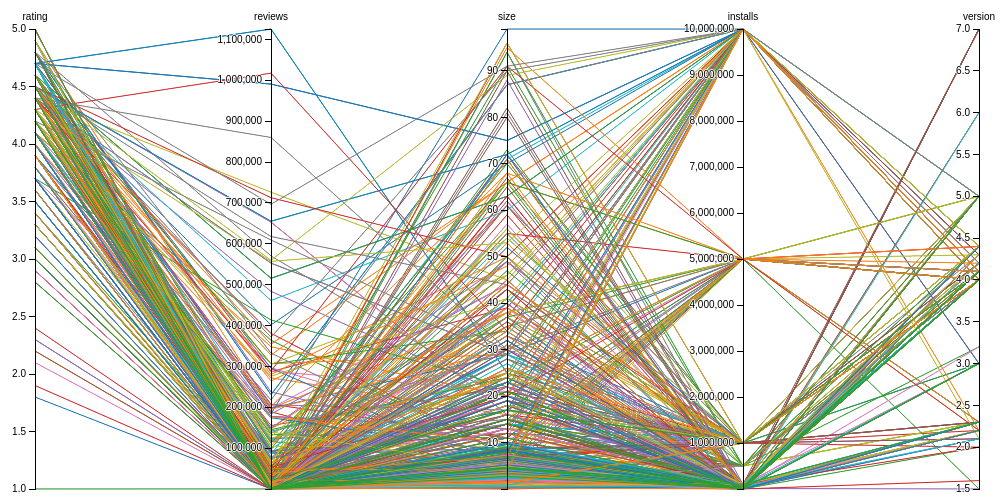
D3 v3 page, settled after 480 driven frames (8 s of simulated time); the page loaded 1 data file(s).



    var margin = {top: 30, right: 10, bottom: 10, left: 10},
      width = 1200 - margin.left - margin.right,
      height = 500 - margin.top - margin.bottom;

    var x = d3.scale.ordinal().rangePoints([0, width], 1),
      y = {},
      dragging = {};

    var line = d3.svg.line(),
      axis = d3.svg.axis().orient("left"),
      background, foreground;

    var svg = d3.select("body").append("svg")
      .attr("width", width + margin.left + margin.right)
      .attr("height", height + margin.top + margin.bottom)
      .append("g")
      .attr("transform", "translate(" + margin.left + "," + margin.top + ")");

    var color = d3.scale.category10();

    d3.csv("GPS_DATA_Scat.csv", function(d) {
      return{
        category: d["Category"],
        rating: +d["AppRating"],
        reviews: +d["AppReviews"],
        size: +d["AppSize"],
        installs: +d["NumberOfInstallations"],
        version: +d["CurrentAndroidVersion"]
      };
    },function(error, data) {
      if (error) throw error;

      x.domain(dimensions = d3.keys(data[0]).filter(function(d) {
        return d != "category" && (y[d] = d3.scale.linear()
        .domain(d3.extent(data, function(p) {return +p[d];}))
        .range([height, 0]));
      }));

      background = svg.append("g")
        .attr("class", "background")
        .selectAll("path")
        .data(data)
        .enter().append("path")
        .attr("d", path);

      foreground = svg.append("g")
        .attr("class", "foreground")
        .selectAll("path")
        .data(data)
        .enter().append("path")
        .attr({"style": function(d) {return "stroke: " + color(d.category)}})
        .attr("d", path);

      var g = svg.selectAll(".dimension")
        .data(dimensions)
        .enter().append("g")
        .attr("class", "dimension")
        .attr("transform", function(d) {return "translate(" + x(d) + ")";});

      g.append("g")
        .attr("class", "axis")
        .each(function(d) {d3.select(this).call(axis.scale(y[d]));})
        .append("text")
        .style("text-anchor", "middle")
        .attr("y", -9)
        .text(function(d) {return d;});

      g.append("g")
        .attr("class", "brush")
        .each(function(d) {d3.select(this).call(y[d].brush = d3.svg.brush().y(y[d]).on("brush", brush));})
        .selectAll("rect")
        .attr("x", -8)
        .attr("width", 16);
    });

    function path(d) {
      return line(dimensions.map(function(p) {return [x(p), y[p](d[p])];}));
    }

    function brush(){
      var actives = dimensions.filter(function(p) {return !y[p].brush.empty();}),
        extents = actives.map(function(p) {return y[p].brush.extent();});
      foreground.style("display", function(d) {
        return actives.every(function(p, i) {
          return extents[i][0] <= d[p] && d[p] <= extents[i][1];
        }) ? null: "none";
      });
    }

  

       var urlmenu = document.getElementById( 'menu1' );
       urlmenu.onchange = function() {
            window.open(this.options[ this.selectedIndex ].value, '_self');
       };
      

### data: GPS_DATA_Scat.csv
AppRating, AppReviews, AppSize, NumberOfInstallations, CurrentAndroidVersion, Category
4.1, 159, 19, 10000, 4, ART_AND_DESIGN
3.9, 967, 14, 500000, 4, ART_AND_DESIGN
4.7, 87510, 8.7, 5000000, 4, ART_AND_DESIGN
4.3, 967, 2.8, 100000, 4.4, ART_AND_DESIGN
4.4, 167, 5.6, 50000, 2.3, ART_AND_DESIGN
3.8, 178, 19, 50000, 4, ART_AND_DESIGN
4.1, 36815, 29, 1000000, 4.2, ART_AND_DESIGN
4.4, 13791, 33, 1000000, 3, ART_AND_DESIGN
4.7, 121, 3.1, 10000, 4, ART_AND_DESIGN
4.4, 13880, 28, 1000000, 4.1, ART_AND_DESIGN
4.4, 8788, 12, 1000000, 4, ART_AND_DESIGN
4.2, 44829, 20, 10000000, 4.1, ART_AND_DESIGN
4.6, 4326, 21, 100000, 4.4, ART_AND_DESIGN
4.4, 1518, 37, 100000, 2.3, ART_AND_DESIGN
3.2, 55, 2.7, 5000, 4.2, ART_AND_DESIGN
4, 190, 2.5, 50000, 2.3, AUTO_AND_VEHICLES
4.2, 52530, 7, 5000000, 4, AUTO_AND_VEHICLES
4.8, 116986, 35, 5000000, 4, AUTO_AND_VEHICLES
3.6, 1379, 16, 500000, 4.2, AUTO_AND_VEHICLES
4.2, 271920, 16, 10000000, 5, AUTO_AND_VEHICLES
4.8, 7021, 17, 500000, 4, AUTO_AND_VEHICLES
4.6, 197, 3.4, 50000, 4, AUTO_AND_VEHICLES
4.5, 737, 8.9, 100000, 4.1, AUTO_AND_VEHICLES
4.3, 3574, 3.9, 1000000, 4, AUTO_AND_VEHICLES
4.5, 994, 2.9, 100000, 4.1, AUTO_AND_VEHICLES
4.9, 197136, 38, 1000000, 4.1, AUTO_AND_VEHICLES
3.9, 142, 32, 50000, 6, AUTO_AND_VEHICLES
4.4, 15168, 37, 1000000, 4.2, AUTO_AND_VEHICLES
4, 2155, 15, 500000, 5, AUTO_AND_VEHICLES
4.3, 138, 5.4, 100000, 4, AUTO_AND_VEHICLES
4.8, 116507, 5, 1000000, 4, BEAUTY
4.6, 90468, 5.9, 5000000, 2.3, BEAUTY
4.2, 860, 13, 100000, 4, BEAUTY
4.1, 363934, 7.1, 10000000, 4.1, BEAUTY
4.7, 967, 6.7, 500000, 4, BEAUTY
4.3, 17506, 17, 1000000, 4.1, BEAUTY
3.3, 1862, 19, 1000000, 4.1, BEAUTY
4.6, 2084, 6.7, 500000, 2.3, BEAUTY
4.8, 47303, 21, 1000000, 4.1, BEAUTY
4.1, 85842, 37, 5000000, 4, BEAUTY
4.6, 7831, 15, 100000, 4, BEAUTY
4.1, 91615, 23, 5000000, 4.1, BEAUTY
4.6, 4620, 19, 500000, 4, BEAUTY
4.7, 21336, 23, 1000000, 3, BEAUTY
4.5, 26875, 73, 500000, 4, BEAUTY
4.2, 30847, 55, 5000000, 4.1, BOOKS_AND_REFERENCE
4.6, 188841, 3.2, 5000000, 4, BOOKS_AND_REFERENCE
3.1, 4034, 0.023, 100000, 2.2, BOOKS_AND_REFERENCE
3.9, 45964, 16, 1000000, 4.1, BOOKS_AND_REFERENCE
4.1, 6903, 14, 1000000, 4.1, BOOKS_AND_REFERENCE
4.4, 31614, 37, 10000000, 4, BOOKS_AND_REFERENCE
4.5, 207372, 11, 5000000, 4, BOOKS_AND_REFERENCE
4.4, 1225, 25, 100000, 4.1, BOOKS_AND_REFERENCE
4.4, 380837, 7.3, 10000000, 4.2, BOOKS_AND_REFERENCE
4.3, 10600, 6.5, 1000000, 4, BOOKS_AND_REFERENCE
4.4, 74359, 25, 1000000, 4, BOOKS_AND_REFERENCE
4.6, 822, 3.1, 100000, 4, BOOKS_AND_REFERENCE
4.4, 2287, 1.5, 1000000, 2.2, BOOKS_AND_REFERENCE
4.7, 4162, 7.5, 100000, 4, BOOKS_AND_REFERENCE
4.7, 286897, 39, 10000000, 3, BOOKS_AND_REFERENCE
... 435 more rows